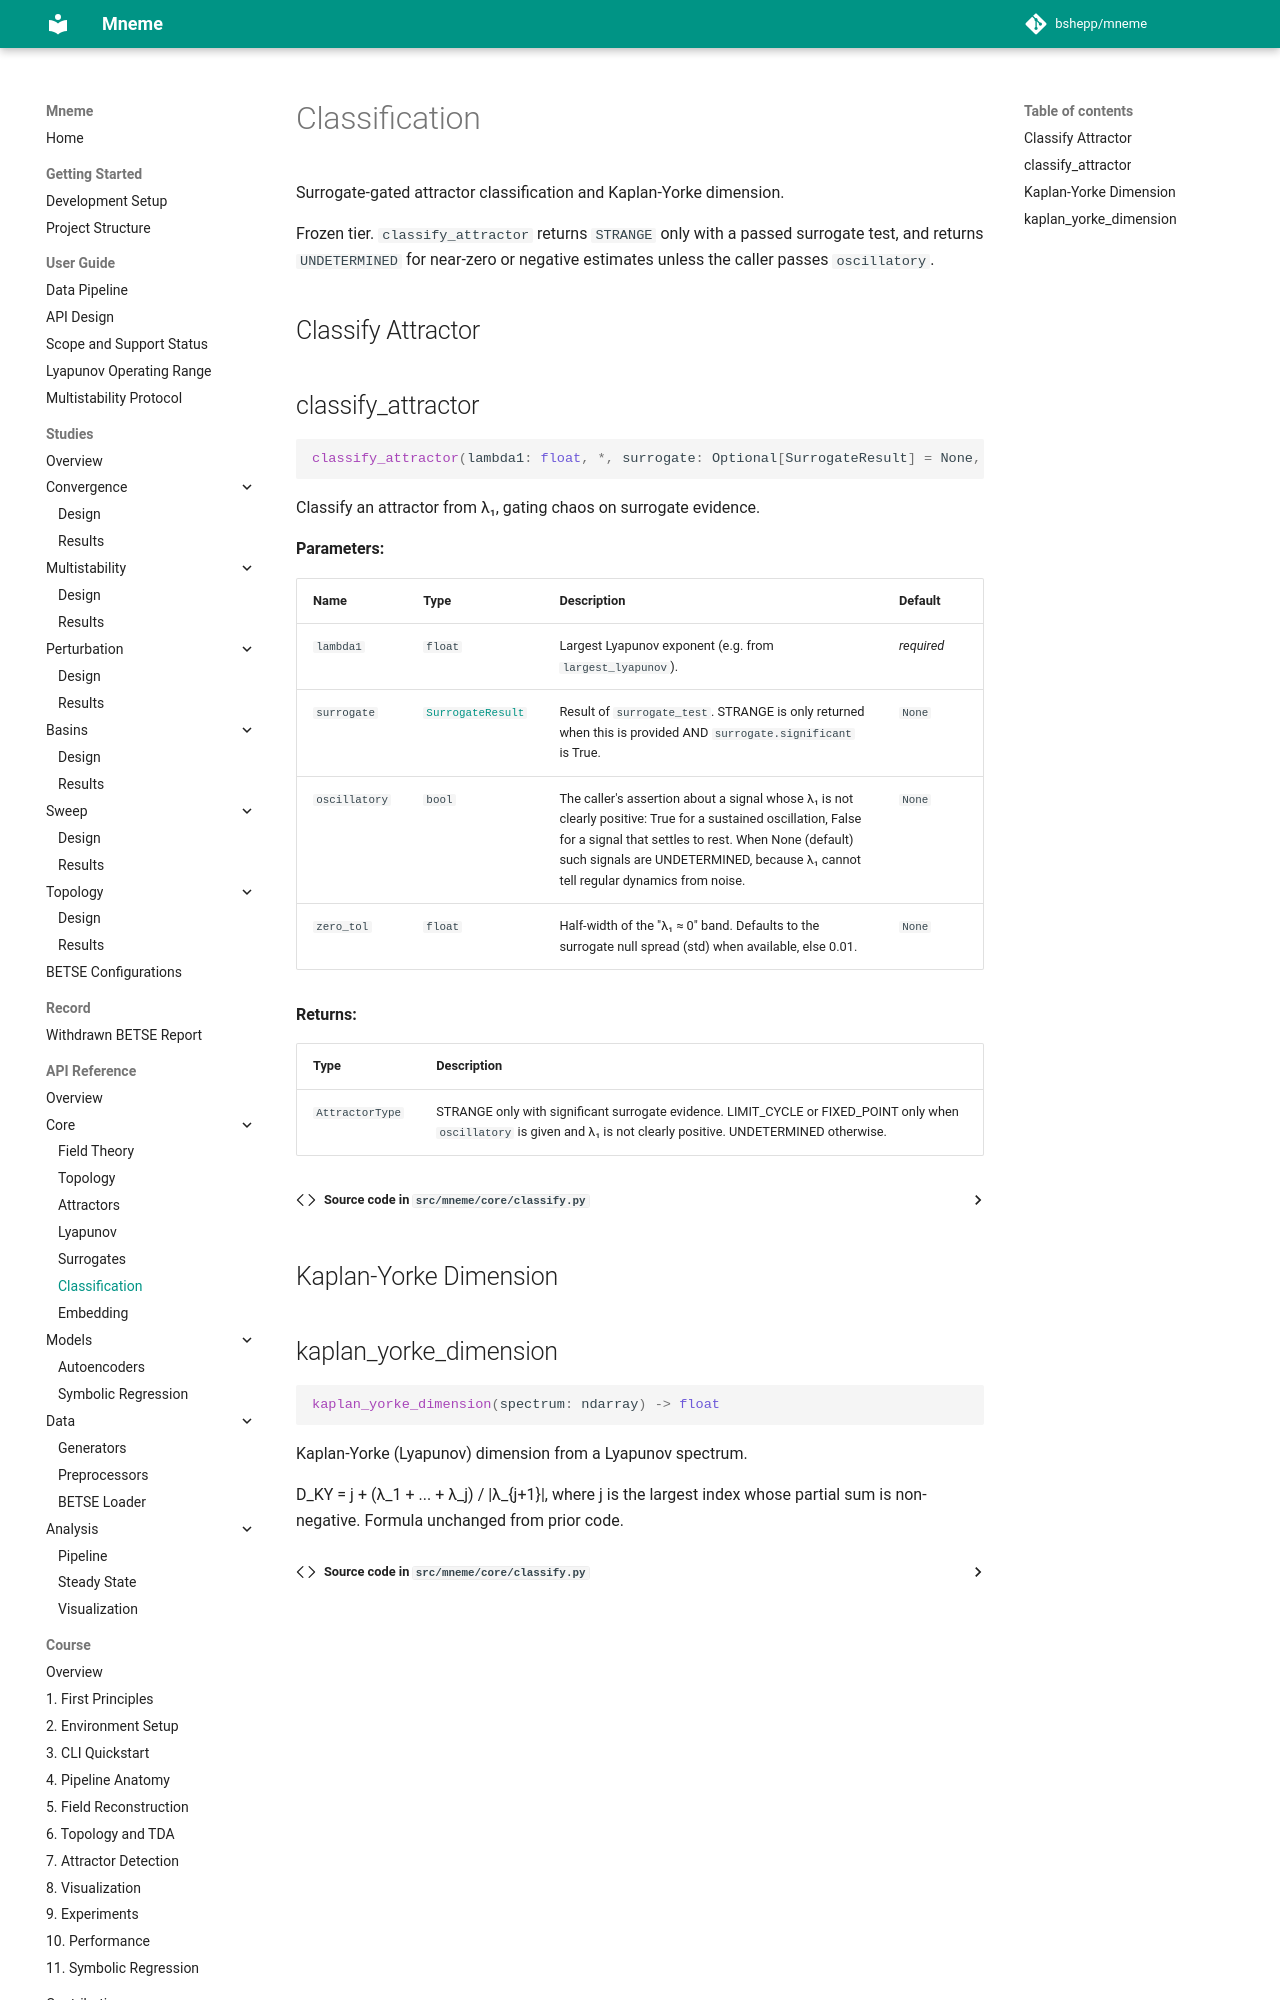

repository: bshepp/mneme · page: api/core/classify/index.html · generator: mkdocs

# Classification

Surrogate-gated attractor classification and Kaplan-Yorke dimension.

Frozen tier. `classify_attractor` returns `STRANGE` only with a passed surrogate test, and returns `UNDETERMINED` for near-zero or negative estimates unless the caller passes `oscillatory`.

## Classify Attractor

::: mneme.core.classify.classify_attractor
